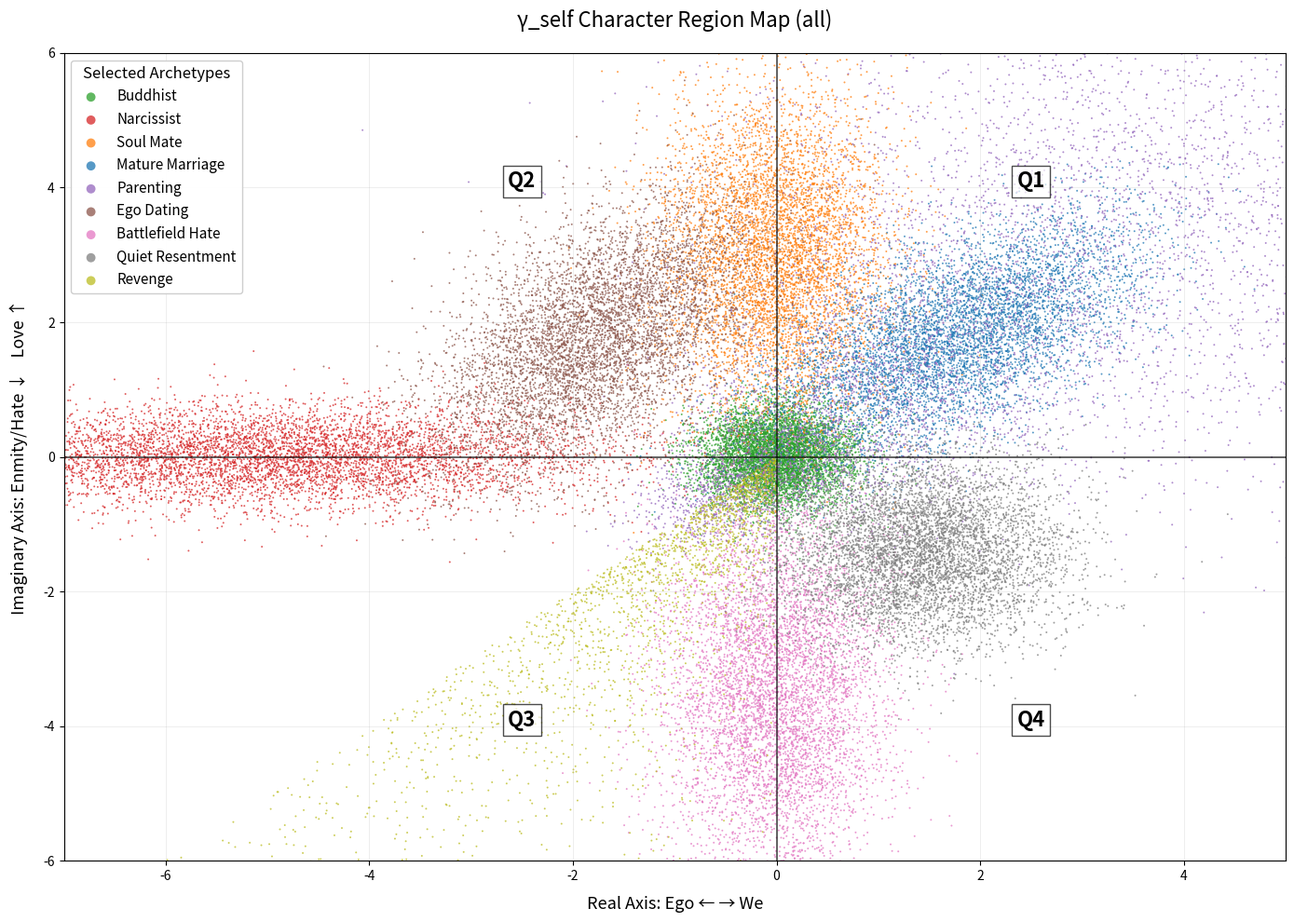

The matplotlib source for this figure: (Note: this script raises an exception after producing the figure.)
#!/usr/bin/env python
"""
distributions_gamma_self.py
γ_self Character Region Map — 9 statistical archetypes.
- Runs only selected archetypes
- Output filenames include input
- .md file: stats + statistical basis
- FIXED: SyntaxError in battlefield cov
"""

import numpy as np
import matplotlib.pyplot as plt
import argparse
import os
from typing import Dict, List
from dataclasses import dataclass

# ---------- OUTPUT BASE ----------
PLOT_BASE = "core/gamma_self_character_map"
TABLE_BASE = "core/gamma_self_quadrants"

# ---------- ARCHETYPE DATACLASS ----------
@dataclass
class Archetype:
    name: str
    angle_deg: float
    mean_mag: float
    cov: np.ndarray
    color: str
    quadrant: str
    description: str = ""
    statistical_basis: str = ""

# ---------- 9 ARCHETYPES ----------
DISTRIBUTIONS: Dict[str, Archetype] = {
    "buddhist": Archetype(
        name="Buddhist",
        angle_deg=0,
        mean_mag=0.0,
        cov=np.array([[0.15, 0.0], [0.0, 0.15]]),
        color="#2ca02c",
        quadrant="Origin",
        description="Tiny symmetric circle at (0,0).",
        statistical_basis="Isotropic Gaussian, σ_re = σ_im = 0.15"
    ),
    "narcissist": Archetype(
        name="Narcissist",
        angle_deg=180,
        mean_mag=5.0,
        cov=np.array([[2.5, 0.0], [0.0, 0.15]]),
        color="#d62728",
        quadrant="Q2/Q3",
        description="Horizontal oval on -Re axis.",
        statistical_basis="Anisotropic Gaussian, σ_re=2.5, σ_im=0.15"
    ),
    "soulmate": Archetype(
        name="Soul Mate",
        angle_deg=90,
        mean_mag=3.0,
        cov=np.array([[0.3, 0.0], [0.0, 1.5]]),
        color="#ff7f0e",
        quadrant="Q1",
        description="Vertical oval along +Im.",
        statistical_basis="Anisotropic Gaussian, σ_re=0.3, σ_im=1.5"
    ),
    "mature_marriage": Archetype(
        name="Mature Marriage",
        angle_deg=45,
        mean_mag=2.5,
        cov=np.array([[0.8, 0.5], [0.5, 0.8]]),
        color="#1f77b4",
        quadrant="Q1",
        description="Circular cloud in Q1, centered on 45°.",
        statistical_basis="Correlated Gaussian, ρ≈0.6"
    ),
    "parent": Archetype(
        name="Parenting",
        angle_deg=45,
        mean_mag=2.8,
        cov=np.array([[0.4, 0.1], [0.1, 0.3]]),
        color="#9467bd",
        quadrant="Q1",
        description="Teardrop fan-out along 45° — wider at high magnitude.",
        statistical_basis="Radial Gaussian, p(r)∝1/r, variance ∝ r"
    ),
    "ego_dating": Archetype(
        name="Ego Dating",
        angle_deg=135,
        mean_mag=2.5,
        cov=np.array([[0.6, 0.4], [0.4, 1.0]]),
        color="#8c564b",
        quadrant="Q2",
        description="Tilted oval along 135° in Q2.",
        statistical_basis="Correlated Gaussian, ρ≈0.6"
    ),
    "battlefield": Archetype(
        name="Battlefield Hate",
        angle_deg=-90,
        mean_mag=3.5,
        cov=np.array([[0.3, 0.0], [0.0, 2.0]]),  # ← FIXED: 0 posts → 0.0
        color="#e377c2",
        quadrant="Q4",
        description="Vertical oval along -Im.",
        statistical_basis="Anisotropic Gaussian, σ_re=0.3, σ_im=2.0"
    ),
    "quiet_resentment": Archetype(
        name="Quiet Resentment",
        angle_deg=-45,
        mean_mag=2.0,
        cov=np.array([[0.5, 0.0], [0.0, 0.5]]),
        color="#7f7f7f",
        quadrant="Q3",
        description="Tight circle in Q3.",
        statistical_basis="Isotropic Gaussian, σ_re=σ_im=0.5"
    ),
    "revenge": Archetype(
        name="Revenge",
        angle_deg=-135,
        mean_mag=3.0,
        cov=np.array([[0.5, 0.3], [0.3, 0.4]]),
        color="#bcbd22",
        quadrant="Q3",
        description="Fan-out in Q3 with sudden hate cliff.",
        statistical_basis="Radial Gaussian, p(r)∝exp(-r), clipped where |Im| > |Re|"
    ),
}

# ---------- RADIAL GAUSSIAN ----------
def generate_radial_gaussian(angle_deg, mean_mag, base_cov, n_samples=6000, falloff="1/r"):
    angle = np.deg2rad(angle_deg)
    direction = np.array([np.cos(angle), np.sin(angle)])
    target_mean = mean_mag * direction

    if falloff == "1/r":
        r_max = mean_mag * 3.0
        u = np.random.uniform(0, 1, n_samples)
        r = r_max * u
    elif falloff == "exp":
        r = np.random.exponential(scale=mean_mag * 1.2, size=n_samples)
    else:
        r = np.random.rayleigh(scale=mean_mag * 0.8, size=n_samples)

    theta = angle + np.random.normal(0, np.deg2rad(18), n_samples)
    x = r * np.cos(theta)
    y = r * np.sin(theta)
    points = np.column_stack((x, y))

    scale = 0.3 + 0.7 * (r / (np.max(r) + 1e-8))
    samples = []
    for i, pt in enumerate(points):
        cov_i = base_cov * scale[i]
        noise = np.random.multivariate_normal([0, 0], cov_i, 1)[0]
        samples.append(pt + noise)

    samples = np.array(samples)
    samples += (target_mean - np.mean(samples, axis=0))
    return samples[:, 0] + 1j * samples[:, 1]

# ---------- STANDARD GAUSSIAN ----------
def generate_standard_gaussian(arch: Archetype, n_samples=6000):
    mean = arch.mean_mag * np.exp(1j * np.deg2rad(arch.angle_deg))
    mean2 = np.array([mean.real, mean.imag])
    samples = np.random.multivariate_normal(mean2, arch.cov, n_samples)
    return samples[:, 0] + 1j * samples[:, 1]

# ---------- SAMPLE DISPATCHER ----------
def generate_samples(arch: Archetype) -> np.ndarray:
    if arch.name in ["Parenting", "Revenge"]:
        samples = generate_radial_gaussian(
            arch.angle_deg, arch.mean_mag, arch.cov,
            falloff="1/r" if arch.name == "Parenting" else "exp"
        )
        if arch.name == "Revenge":
            re, im = samples.real, samples.imag
            mask = (re < 0) & (im < 0) & (np.abs(im) > np.abs(re))
            if np.any(mask):
                samples = samples[mask]
            else:
                samples = generate_radial_gaussian(arch.angle_deg, arch.mean_mag, arch.cov, falloff="exp")
    else:
        samples = generate_standard_gaussian(arch)
    return samples

# ---------- PLOT ----------
def plot_map(selected: List[Archetype], input_str: str):
    plt.figure(figsize=(14, 10))
    ax = plt.gca()

    stats = {}

    for arch in selected:
        gamma = generate_samples(arch)
        re, im = gamma.real, gamma.imag

        stats[arch.name] = {
            "min_re": float(np.min(re)),
            "max_re": float(np.max(re)),
            "min_im": float(np.min(im)),
            "max_im": float(np.max(im)),
            "basis": arch.statistical_basis
        }

        ax.scatter(re, im, c=arch.color, s=2, alpha=0.75,
                   label=f"{arch.name}", edgecolors='none')

    # Axes
    ax.set_xlim(-7, 5)
    ax.set_ylim(-6, 6)
    ax.axhline(0, color='k', lw=1.2, alpha=0.7)
    ax.axvline(0, color='k', lw=1.2, alpha=0.7)
    ax.grid(True, alpha=0.3, ls='-', lw=0.5)

    # Quadrant labels
    ax.text( 2.5,  4.0, "Q1", fontsize=16, ha='center', fontweight='bold', bbox=dict(facecolor='white', alpha=0.7))
    ax.text(-2.5,  4.0, "Q2", fontsize=16, ha='center', fontweight='bold', bbox=dict(facecolor='white', alpha=0.7))
    ax.text(-2.5, -4.0, "Q3", fontsize=16, ha='center', fontweight='bold', bbox=dict(facecolor='white', alpha=0.7))
    ax.text( 2.5, -4.0, "Q4", fontsize=16, ha='center', fontweight='bold', bbox=dict(facecolor='white', alpha=0.7))

    # Labels
    ax.set_xlabel("Real Axis: Ego ← → We", fontsize=13, labelpad=10)
    ax.set_ylabel("Imaginary Axis: Enmity/Hate ↓    Love ↑", fontsize=13, labelpad=12)
    title = f"γ_self Character Region Map ({input_str.replace('_', ' ')})"
    ax.set_title(title, fontsize=16, pad=20)

    # Legend
    leg = ax.legend(loc='upper left', fontsize=11, markerscale=5,
                    title="Selected Archetypes", title_fontsize=12, framealpha=0.95)
    leg.get_frame().set_facecolor('white')

    # Save
    suffix = input_str if input_str != "all" else "all"
    plot_path = f"{PLOT_BASE}_{suffix}.png"
    plt.tight_layout()
    plt.savefig(plot_path, dpi=300, bbox_inches='tight', facecolor='white')
    plt.close()
    print(f"Plot saved → {plot_path}")

    return stats

# ---------- MARKDOWN TABLE ----------
def create_table(selected: List[Archetype], stats: dict, input_str: str):
    suffix = input_str if input_str != "all" else "all"
    table_path = f"{TABLE_BASE}_{suffix}.md"

    lines = [f"# γ_self Quadrants — {input_str.replace('_', ' ')}\n"]

    # Quadrant layout
    lines += [
        "|        | **+Im = Union, Love** |        |",
        "|--------|-----------------------|--------|",
        "| **-Re** | **Q2**                | **Q1** |",
        "| **+Re = We** |                       |        |",
        "| **-Im = Enmity, Hate** | **Q3**        | **Q4** |",
        "\n---\n"
    ]

    # Stats table
    lines += ["## Statistical Summary\n"]
    lines += ["| Archetype | Min Re | Max Re | Min Im | Max Im | Statistical Basis |\n"]
    lines += ["|---------|--------|--------|--------|--------|-------------------|\n"]
    for arch in selected:
        s = stats[arch.name]
        lines += [f"| {arch.name} | {s['min_re']:.3f} | {s['max_re']:.3f} | {s['min_im']:.3f} | {s['max_im']:.3f} | {s['basis']} |\n"]

    with open(table_path, 'w') as f:
        f.write("\n".join(lines))
    print(f"Table saved → {table_path}")

# ---------- CLI ----------
def main():
    parser = argparse.ArgumentParser(description="γ_self Character Map — selective")
    parser.add_argument("classifications", nargs="*", default=["all"],
                        help="e.g., parent, parent marriage, all")
    args = parser.parse_args()

    input_list = args.classifications
    if not input_list:
        input_list = ["all"]

    # Build input string for filename
    input_str = "_and_".join([x.lower() for x in input_list]) if len(input_list) > 1 else input_list[0].lower()

    # Resolve selections
    selected = []
    seen_names = set()
    for name in input_list:
        name = name.lower()
        if name == "all":
            selected = list(DISTRIBUTIONS.values())
            input_str = "all"
            break
        for key, arch in DISTRIBUTIONS.items():
            if name in key.lower() and arch.name not in seen_names:
                selected.append(arch)
                seen_names.add(arch.name)

    if not selected:
        print("No valid archetypes selected.")
        return

    stats = plot_map(selected, input_str)
    create_table(selected, stats, input_str)

if __name__ == "__main__":
    main()
